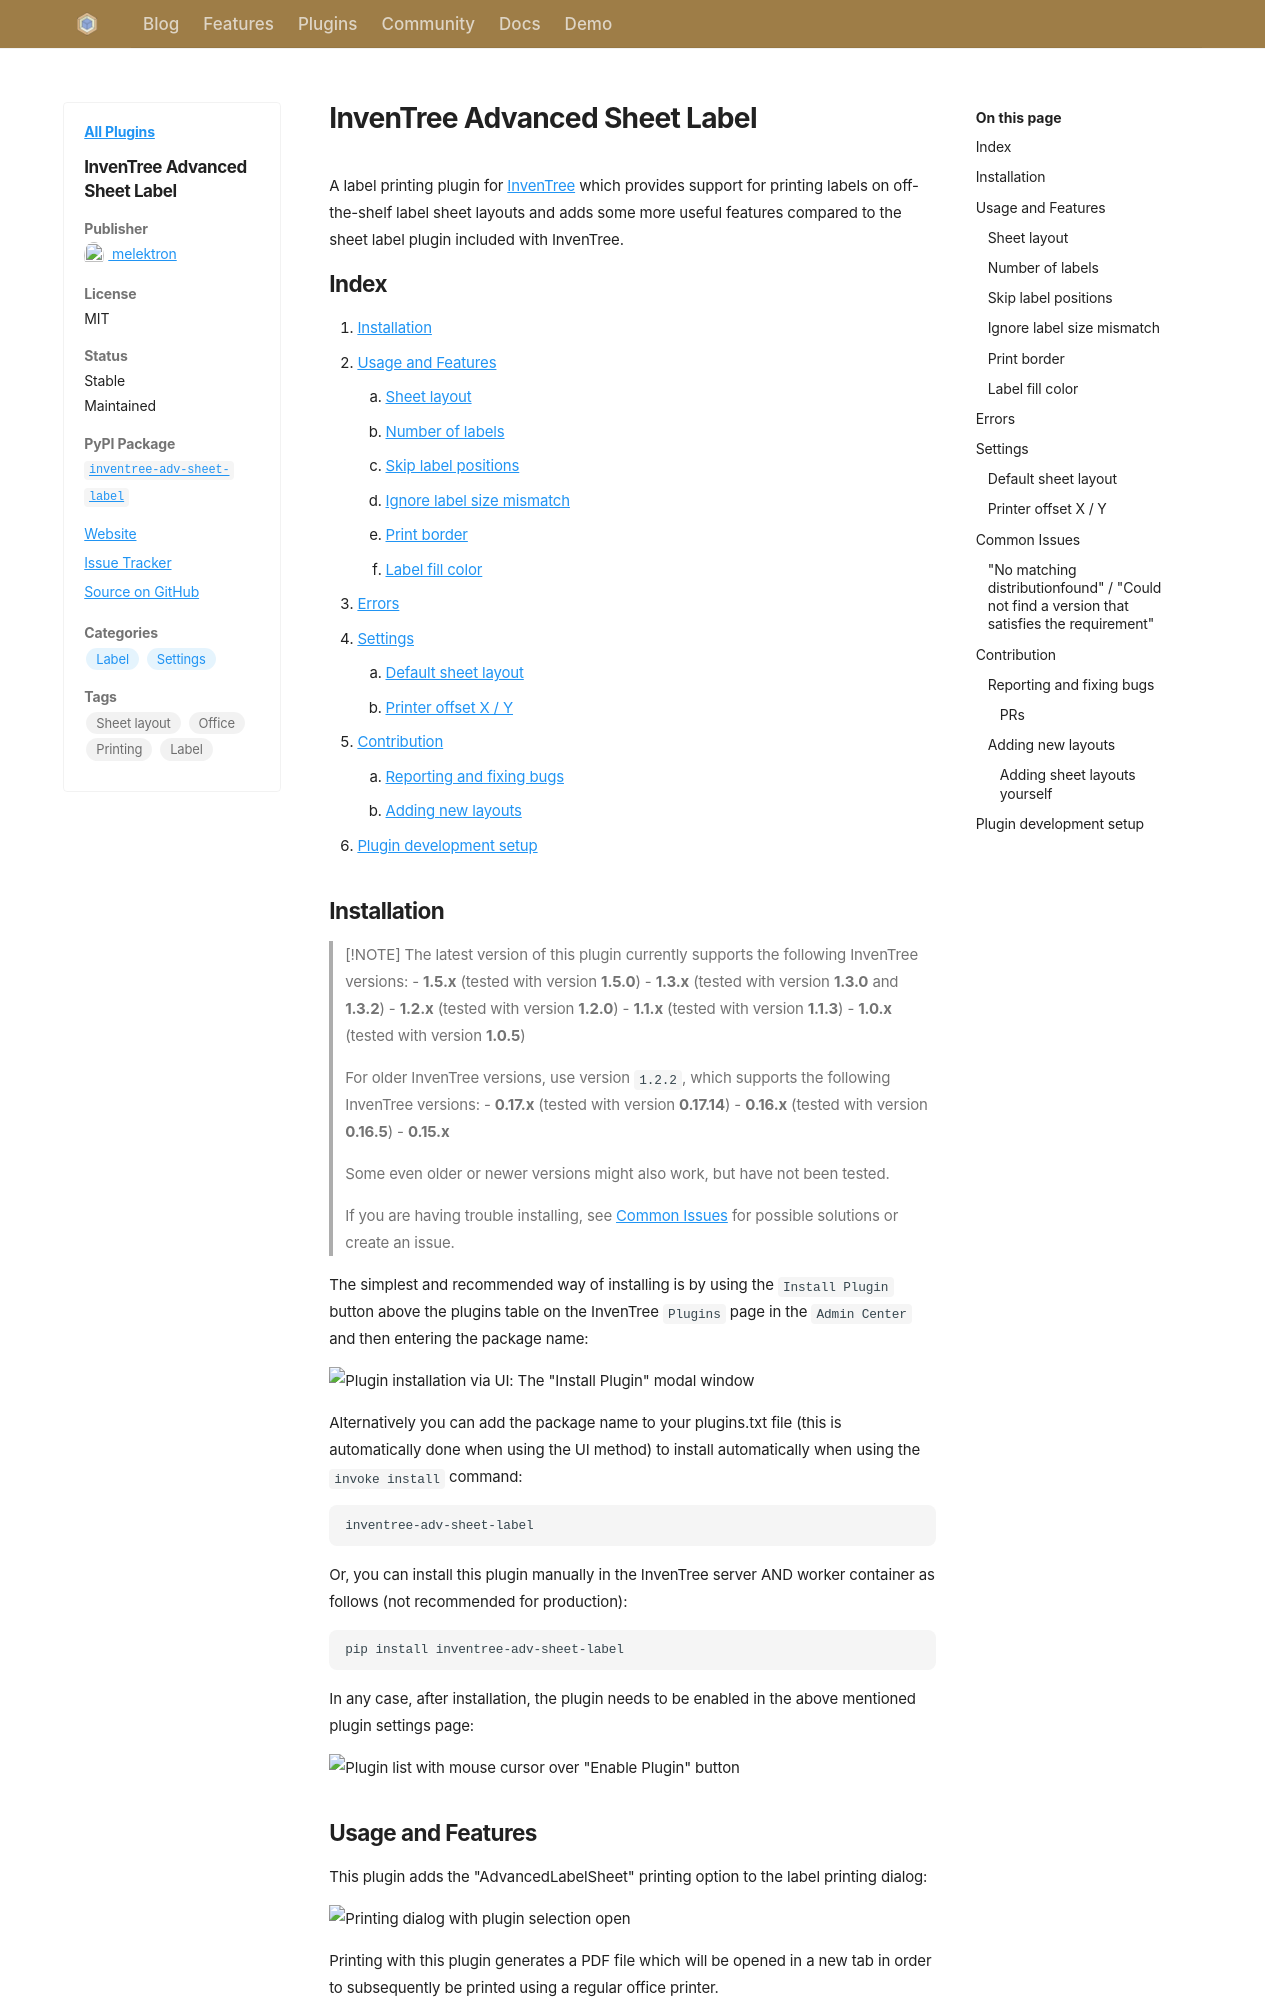

repository: inventree/inventree-website · page: plugins/inventree-adv-sheet-label/index.html · generator: mkdocs

---
name: InvenTree Advanced Sheet Label                                                    # Name of the plugin (should be either NAME, TITLE or SLUG)
author: melektron                                                                 # Maintainer must be the same as the publisher reference
license: MIT                                                                      # License, we prefer open source
open_source: true                                                                 # Is this project licensed with an OSI-approved license - aka 'open source'
stable: true                                                                      # Is this project stable? Should users deploy this in their instance?
maintained: true                                                                  # Is this project maintained?
pypi: true                                                                        # Is available via PyPi
package_name: inventree-adv-sheet-label                                           # Name of the package on the index, required if pypi true
github: https://github.com/melektron/inventree-adv-sheet-label/                   # Ĺink to repo in GitHub, one of github, gitlab or source is required
issue_tracker: https://github.com/melektron/inventree-adv-sheet-label/issues      # Link to Issue tracker, optional
website: https://elektron.work                                                    # Website, full path with protocol, optional
categories:                                                                       # Mixins/integrations that are used, optional
    - Label
    - Settings
tags:                                                                             # Freetext tags - treat them like kewords, optional
    - Sheet layout
    - Office
    - Printing
    - Label
---

A label printing plugin for [InvenTree](https://inventree.org) which provides support for printing labels on off-the-shelf label sheet layouts and adds some more useful features compared to the sheet label plugin included with InvenTree.

## Index

1. [Installation](#installation)
1. [Usage and Features](#usage-and-features)
    1. [Sheet layout](#sheet-layout)
    1. [Number of labels](#number-of-labels)
    1. [Skip label positions](#skip-label-positions)
    1. [Ignore label size mismatch](#ignore-label-size-mismatch)
    1. [Print border](#print-border)
    1. [Label fill color](#label-fill-color)
1. [Errors](#errors)
1. [Settings](#settings)
    1. [Default sheet layout](#default-sheet-layout)
    1. [Printer offset X / Y](#printer-offset-x-y)
1. [Contribution](#contribution)
    1. [Reporting and fixing bugs](#reporting-and-fixing-bugs)
    1. [Adding new layouts](#adding-new-layouts)
1. [Plugin development setup](#plugin-development-setup)
